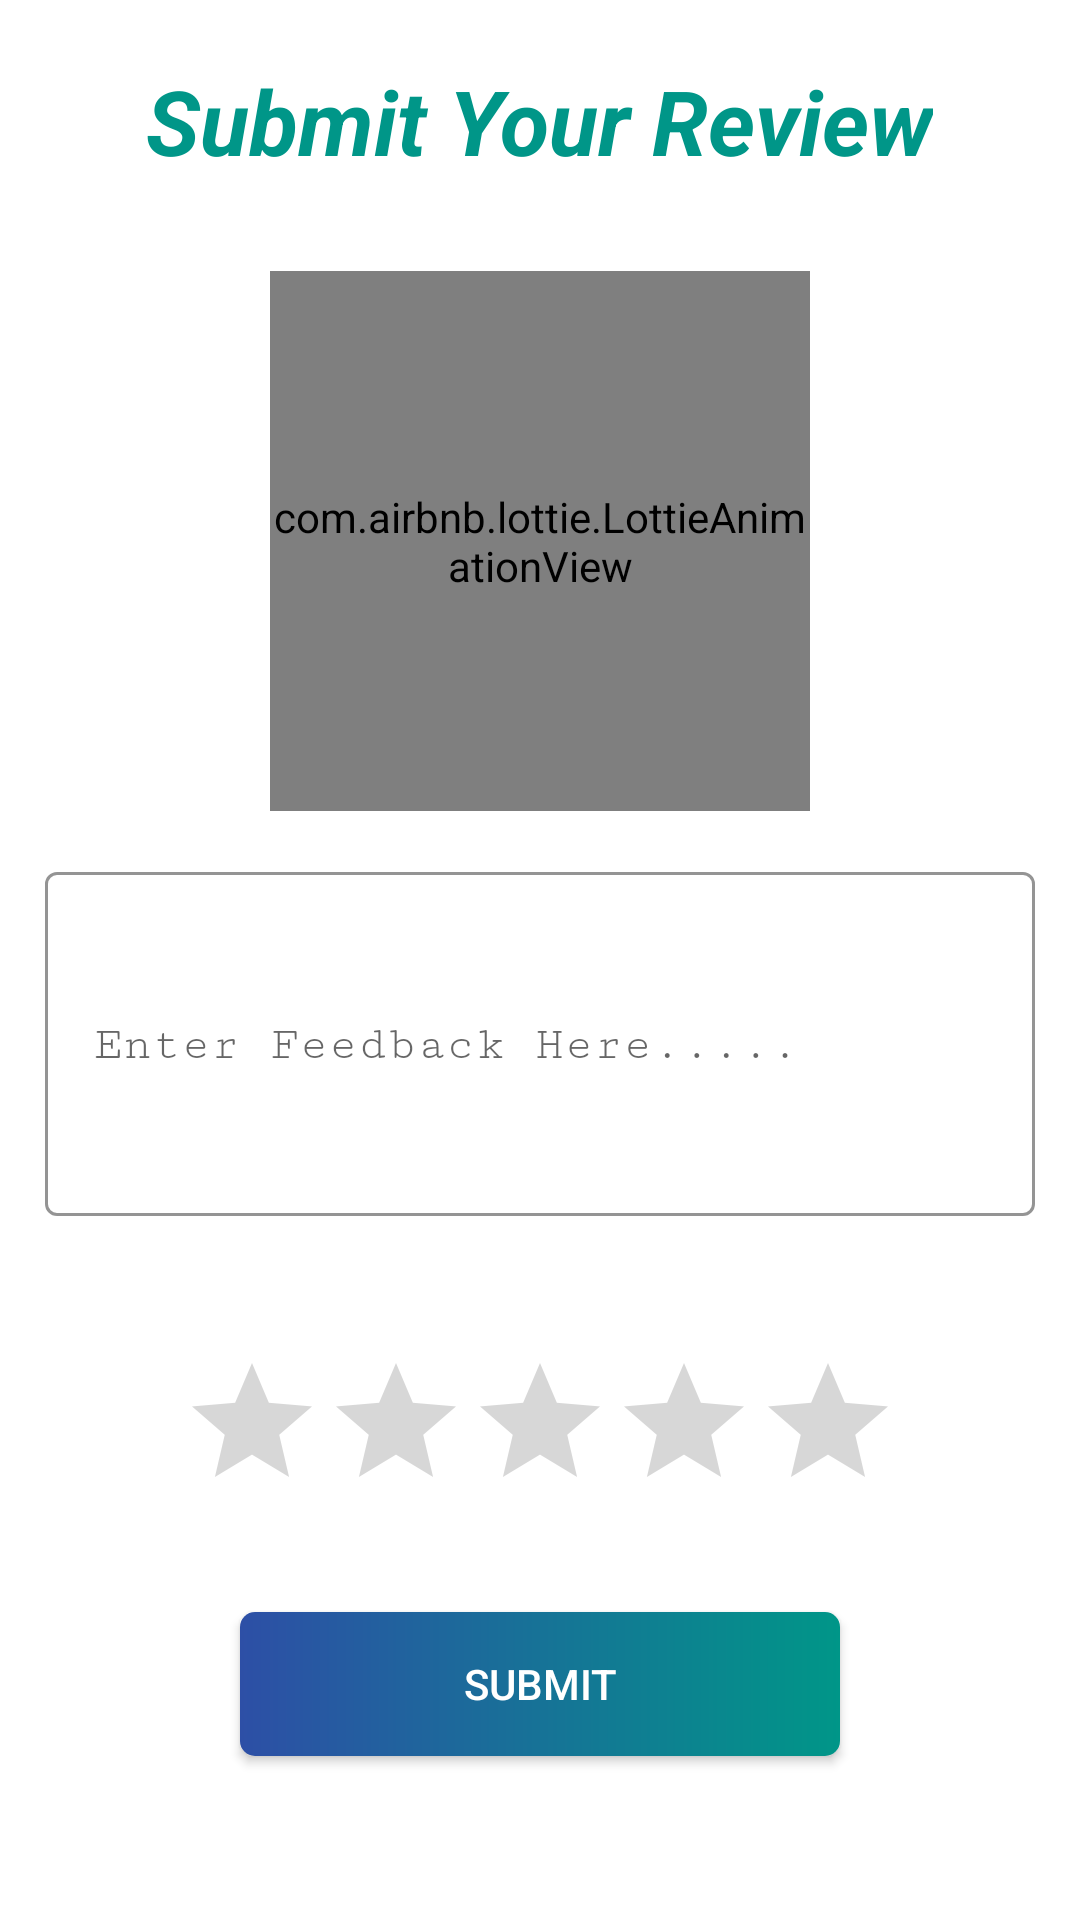

This screen was rendered from an Android layout file. Write that file and the resources it references.
<!-- AndroidManifest.xml: application theme Theme.OutOfScrap -->
<!-- res/layout/fragment_review.xml -->
<?xml version="1.0" encoding="utf-8"?>
<RelativeLayout xmlns:android="http://schemas.android.com/apk/res/android"
    xmlns:app="http://schemas.android.com/apk/res-auto"
    xmlns:tools="http://schemas.android.com/tools"
    android:layout_width="match_parent"
    android:layout_height="match_parent"
    android:background="@color/white"
    tools:context=".USER.ReviewFragment">

    <TextView
        android:id="@+id/rText"
        android:layout_width="wrap_content"
        android:layout_height="wrap_content"
        android:layout_alignParentTop="true"
        android:layout_centerHorizontal="true"
        android:layout_marginTop="20dp"
        android:text="Submit Your Review"
        android:textColor="@color/appColor"
        android:textSize="30dp"
        android:textStyle="bold|italic" />

    <com.airbnb.lottie.LottieAnimationView
        android:id="@+id/imgReview"
        android:layout_width="180dp"
        android:layout_height="180dp"
        android:layout_below="@id/rText"
        android:layout_centerHorizontal="true"
        android:layout_marginTop="30dp"
        app:lottie_autoPlay="true"
        app:lottie_loop="true"
        app:lottie_rawRes="@raw/customer_review"
        app:lottie_speed="1" />

    <com.google.android.material.textfield.TextInputLayout
        android:id="@+id/review_product"
        style="@style/Widget.MaterialComponents.TextInputLayout.OutlinedBox.Dense"
        android:layout_width="match_parent"
        android:layout_height="wrap_content"
        android:layout_below="@id/imgReview"
        android:layout_alignParentStart="true"
        android:layout_alignParentEnd="true"
        android:layout_margin="15dp"
        android:hint="Enter Feedback Here....."
        app:boxStrokeColor="#000000">

        <com.google.android.material.textfield.TextInputEditText
            android:layout_width="match_parent"
            android:layout_height="wrap_content"
            android:background="@null"
            android:fontFamily="serif-monospace"
            android:inputType="textMultiLine"
            android:lines="5" />

    </com.google.android.material.textfield.TextInputLayout>

    <androidx.appcompat.widget.AppCompatRatingBar
        android:id="@+id/rBar"
        android:layout_width="wrap_content"
        android:layout_height="wrap_content"
        android:layout_below="@id/review_product"
        android:layout_centerHorizontal="true"
        android:layout_margin="30dp"
        android:numStars="5" />

    <androidx.appcompat.widget.AppCompatButton
        android:id="@+id/btnSubReview"
        android:layout_width="200dp"
        android:layout_height="wrap_content"
        android:layout_below="@+id/rBar"
        android:layout_centerHorizontal="true"
        android:background="@drawable/btn_bg"
        android:text="Submit"
        android:textColor="@color/white" />

</RelativeLayout>
<!-- resources referenced by this layout -->
<resources>
  <color name="appColor">#009688</color>
  <color name="white">#FFFFFFFF</color>
  <!-- drawable btn_bg (drawable) -->
  <shape xmlns:android="http://schemas.android.com/apk/res/android"
      android:shape="rectangle">
  
      <gradient
          android:angle="0"
          android:endColor="#009688"
          android:startColor="#2D4FA6"
          android:type="linear" />
      <corners android:radius="5dp" />
  
  </shape>
  <style name="Theme.OutOfScrap" parent="Theme.MaterialComponents.DayNight.DarkActionBar">
          
          <item name="colorPrimary">@color/appColor</item>
          <item name="colorPrimaryVariant">@color/appColor</item>
          <item name="colorOnPrimary">@color/white</item>
          
          <item name="colorSecondary">@color/teal_200</item>
          <item name="colorSecondaryVariant">@color/teal_700</item>
          <item name="colorOnSecondary">@color/black</item>
          
          <item name="android:statusBarColor" tools:targetApi="l">?attr/colorPrimaryVariant</item>
          
      </style>
  <color name="teal_200">#FF03DAC5</color>
  <color name="teal_700">#FF018786</color>
  <color name="black">#FF000000</color>
</resources>
